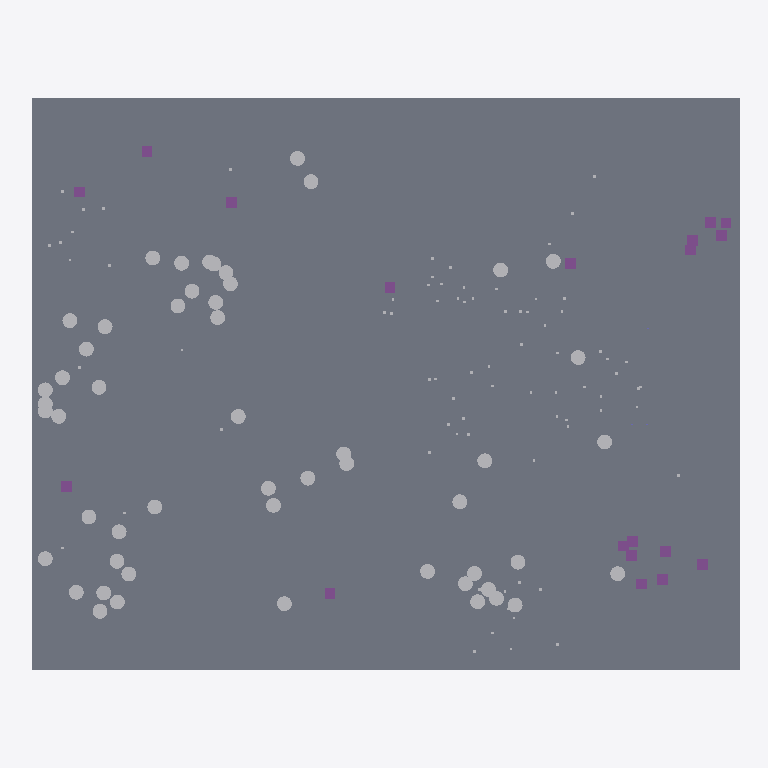
Plan cut of the same IFC building model at storey 'A20 grade' (level 0.00 m, cut at 1.40 m), seen from above with north up, elements coloured by IFC class: 53 other elements (light grey), 19 footings (purple), 1 slab (grey). Cut surfaces are drawn darker.
Extent 105.5 m × 85.0 m × 9.5 m (x, y, z). Storeys (1): A20 grade at 0.00 m. Elements (295): 155 IfcBuildingElementProxy, 53 IfcTank, 31 IfcPipeSegment, 19 IfcFooting, 18 IfcColumn, 16 IfcCableCarrierSegment, 2 IfcBeam, 1 IfcSlab.

HEADER;
FILE_DESCRIPTION(('ViewDefinition [ReferenceView]'),'2;1');
FILE_NAME('VR-DEMO-001-AWP-A20.ifc','2026-08-26T08:00:00',('VissRad'),('Synthetic demo data'),'VissRad model_seed.py','VissRad','');
FILE_SCHEMA(('IFC4'));
ENDSEC;
DATA;
#7=IFCPROJECT('00hI$aDnc62ymFG7S_ITch',$,'VR-DEMO-001 synthetic AWP model, area A20','Synthetic demo model - not a real facility',$,$,$,(#5),#2);
#11=IFCSITE('24WN4evk4OAfbcwRGepIdP',$,'Demo site',$,$,#10,$,$,.ELEMENT.,$,$,$,$,$);
#15=IFCBUILDINGSTOREY('2VNF4AMs1d3SUB$5q$VgrX',$,'A20 grade',$,$,#14,$,$,.ELEMENT.,0.0);
#2950=IFCSLAB('3XNFjPueQrPTHWO6fKTWg0',$,'A20 paving',$,$,#2947,#2949,'',.BASESLAB.);
#1480=IFCTANK('1vXDNEckDTE$lVQW5zGdHs',$,'Equipment A20-EQ-0022',$,$,#1477,#1479,'A20-EQ-0022',.VESSEL.);
#238=IFCTANK('0lot4Q8rZiWWh5Nj4MXy5F',$,'Equipment A20-EQ-0003',$,$,#235,#237,'A20-EQ-0003',.VESSEL.);
#2370=IFCTANK('14SIhKqBE5Perb7FLSiWm0',$,'Equipment A20-EQ-0049',$,$,#2367,#2369,'A20-EQ-0049',.VESSEL.);
#228=IFCTANK('2htqRdsT3pS_k6aDYkGY$B',$,'Equipment A20-EQ-0002',$,$,#225,#227,'A20-EQ-0002',.VESSEL.);
#1500=IFCTANK('102KgzKqoZakHVE4Ow5My3',$,'Equipment A20-EQ-0024',$,$,#1497,#1499,'A20-EQ-0024',.VESSEL.);
#1510=IFCTANK('0zXS7IKE2avU9gCpJAxBXn',$,'Equipment A20-EQ-0025',$,$,#1507,#1509,'A20-EQ-0025',.VESSEL.);
#1560=IFCTANK('3FF62iMRvI4IKh1lqvTiGR',$,'Equipment A20-EQ-0030',$,$,#1557,#1559,'A20-EQ-0030',.VESSEL.);
#2250=IFCTANK('23Ru7G11op4aZAyRAXFqlY',$,'Equipment A20-EQ-0037',$,$,#2247,#2249,'A20-EQ-0037',.VESSEL.);
#2400=IFCTANK('3$Rlaw6AC8TfGyl3xllzUS',$,'Equipment A20-EQ-0052',$,$,#2397,#2399,'A20-EQ-0052',.VESSEL.);
#248=IFCTANK('2fUeN8VCN4hmgNI77b2LuD',$,'Equipment A20-EQ-0004',$,$,#245,#247,'A20-EQ-0004',.VESSEL.);
#338=IFCTANK('1BQr27y0vMrWUXEq_LaBrU',$,'Equipment A20-EQ-0013',$,$,#335,#337,'A20-EQ-0013',.VESSEL.);
#418=IFCTANK('3rMZOnl_vbn9I46cOhBWnh',$,'Equipment A20-EQ-0021',$,$,#415,#417,'A20-EQ-0021',.VESSEL.);
#1540=IFCTANK('0ELkf0471ii7xyEXe489uw',$,'Equipment A20-EQ-0028',$,$,#1537,#1539,'A20-EQ-0028',.VESSEL.);
#268=IFCTANK('33UeKnHH9mTUOE9xPZw0LC',$,'Equipment A20-EQ-0006',$,$,#265,#267,'A20-EQ-0006',.VESSEL.);
#288=IFCTANK('1muWFcgtIS8ircjd6QRgrE',$,'Equipment A20-EQ-0008',$,$,#285,#287,'A20-EQ-0008',.VESSEL.);
#388=IFCTANK('2M0EU4fh0wMr1iyHgj2TRC',$,'Equipment A20-EQ-0018',$,$,#385,#387,'A20-EQ-0018',.VESSEL.);
#1580=IFCTANK('24VhitFJz7wVDwUE3GhiZT',$,'Equipment A20-EQ-0032',$,$,#1577,#1579,'A20-EQ-0032',.VESSEL.);
#2260=IFCTANK('3iZ9lknBEH5EqRHHpgwXey',$,'Equipment A20-EQ-0038',$,$,#2257,#2259,'A20-EQ-0038',.VESSEL.);
#2270=IFCTANK('0SKMf67TUbDZmD71uTNAw7',$,'Equipment A20-EQ-0039',$,$,#2267,#2269,'A20-EQ-0039',.VESSEL.);
#2280=IFCTANK('3qNK7ZLBwu3PueMJ9oyf2X',$,'Equipment A20-EQ-0040',$,$,#2277,#2279,'A20-EQ-0040',.VESSEL.);
#2290=IFCTANK('2vSsaizTo7dg9fb6hql1Wu',$,'Equipment A20-EQ-0041',$,$,#2287,#2289,'A20-EQ-0041',.VESSEL.);
#2300=IFCTANK('0Yfcr5n7bUz6VsH8yoawQa',$,'Equipment A20-EQ-0042',$,$,#2297,#2299,'A20-EQ-0042',.VESSEL.);
#2320=IFCTANK('1XCIHjUfcCr__2WvOSCmEB',$,'Equipment A20-EQ-0044',$,$,#2317,#2319,'A20-EQ-0044',.VESSEL.);
#218=IFCTANK('3Q$9saBnZgKikP_PTG60lG',$,'Equipment A20-EQ-0001',$,$,#215,#217,'A20-EQ-0001',.VESSEL.);
#308=IFCTANK('2Zfxhee7tM0pVgD3znqn0h',$,'Equipment A20-EQ-0010',$,$,#305,#307,'A20-EQ-0010',.VESSEL.);
#298=IFCTANK('3lK7$TkFuzz_IOI3x_k6Iq',$,'Equipment A20-EQ-0009',$,$,#295,#297,'A20-EQ-0009',.VESSEL.);
#1590=IFCTANK('0i5VEjXKyeW_1xVSE54F7B',$,'Equipment A20-EQ-0033',$,$,#1587,#1589,'A20-EQ-0033',.VESSEL.);
#1600=IFCTANK('2IRQO$KY3OF2_Pk0PhcYqo',$,'Equipment A20-EQ-0034',$,$,#1597,#1599,'A20-EQ-0034',.VESSEL.);
#2390=IFCTANK('0Bxf1gXi$N7LTrnJeWPwXM',$,'Equipment A20-EQ-0051',$,$,#2387,#2389,'A20-EQ-0051',.VESSEL.);
#278=IFCTANK('0Wbb4u3y5Did3k_IpXKRwL',$,'Equipment A20-EQ-0007',$,$,#275,#277,'A20-EQ-0007',.VESSEL.);
#328=IFCTANK('3JoMzpy_KULVITFM7rAQm1',$,'Equipment A20-EQ-0012',$,$,#325,#327,'A20-EQ-0012',.VESSEL.);
#1490=IFCTANK('07MbcPUmexgBqRMdaESDaI',$,'Equipment A20-EQ-0023',$,$,#1487,#1489,'A20-EQ-0023',.VESSEL.);
#1570=IFCTANK('2n8u54gf0ZIE5M_IjVT$mq',$,'Equipment A20-EQ-0031',$,$,#1567,#1569,'A20-EQ-0031',.VESSEL.);
#2240=IFCTANK('27BQg1vQP41cc2LlZ1xSJo',$,'Equipment A20-EQ-0036',$,$,#2237,#2239,'A20-EQ-0036',.VESSEL.);
#2310=IFCTANK('2Qjxiwbb1otiydt8meLQTd',$,'Equipment A20-EQ-0043',$,$,#2307,#2309,'A20-EQ-0043',.VESSEL.);
#2340=IFCTANK('0k5Tdz$JhysNTIFqRJoUko',$,'Equipment A20-EQ-0046',$,$,#2337,#2339,'A20-EQ-0046',.VESSEL.);
#2360=IFCTANK('2wCcgb0b9IZAq099OI6teh',$,'Equipment A20-EQ-0048',$,$,#2357,#2359,'A20-EQ-0048',.VESSEL.);
#318=IFCTANK('1PT814RDnE7rUSNtemYtDT',$,'Equipment A20-EQ-0011',$,$,#315,#317,'A20-EQ-0011',.VESSEL.);
#348=IFCTANK('3dKNS8TwUq_y_n$gznTrIL',$,'Equipment A20-EQ-0014',$,$,#345,#347,'A20-EQ-0014',.VESSEL.);
#368=IFCTANK('3$VY2XTtdzr01HSV96gkW6',$,'Equipment A20-EQ-0016',$,$,#365,#367,'A20-EQ-0016',.VESSEL.);
#408=IFCTANK('0StHXPK1Kb2fwL6PQaP05j',$,'Equipment A20-EQ-0020',$,$,#405,#407,'A20-EQ-0020',.VESSEL.);
#1530=IFCTANK('0RYTt$3nXyVDiPTT_65eRm',$,'Equipment A20-EQ-0027',$,$,#1527,#1529,'A20-EQ-0027',.VESSEL.);
#2350=IFCTANK('3vefQPrIVGQmf$wBGQ3_sn',$,'Equipment A20-EQ-0047',$,$,#2347,#2349,'A20-EQ-0047',.VESSEL.);
#2380=IFCTANK('1juZFjE8vdVN0qDyJeXBZr',$,'Equipment A20-EQ-0050',$,$,#2377,#2379,'A20-EQ-0050',.VESSEL.);
#2410=IFCTANK('15Yn5rCYfRIF2Yw6n5hKWF',$,'Equipment A20-EQ-0053',$,$,#2407,#2409,'A20-EQ-0053',.VESSEL.);
#358=IFCTANK('3eQby4Qrs$$Cjd09bT9$8N',$,'Equipment A20-EQ-0015',$,$,#355,#357,'A20-EQ-0015',.VESSEL.);
#1520=IFCTANK('14cMT5w9HJyG_rd0h_3$P5',$,'Equipment A20-EQ-0026',$,$,#1517,#1519,'A20-EQ-0026',.VESSEL.);
#2330=IFCTANK('0hlU2O1I5t8lzeXXpWNFgC',$,'Equipment A20-EQ-0045',$,$,#2327,#2329,'A20-EQ-0045',.VESSEL.);
#1550=IFCTANK('0f2hTx1UL7QArHDu1wP_b3',$,'Equipment A20-EQ-0029',$,$,#1547,#1549,'A20-EQ-0029',.VESSEL.);
#378=IFCTANK('0a59SK16Y2axBiMXhT8KYU',$,'Equipment A20-EQ-0017',$,$,#375,#377,'A20-EQ-0017',.VESSEL.);
#258=IFCTANK('08FCVdmO33mv9T$Xdc7VaP',$,'Equipment A20-EQ-0005',$,$,#255,#257,'A20-EQ-0005',.VESSEL.);
#38=IFCFOOTING('3ziLrlY7wndtLmZut7F6oR',$,'Foundation A20-FDN-0002',$,$,#35,#37,'A20-FDN-0002',.PAD_FOOTING.);
#58=IFCFOOTING('2HI_HYv5GycQa0LfNiNL6R',$,'Foundation A20-FDN-0004',$,$,#55,#57,'A20-FDN-0004',.PAD_FOOTING.);
#78=IFCFOOTING('3ELF142O8HMRlCQzT_yjwk',$,'Foundation A20-FDN-0006',$,$,#75,#77,'A20-FDN-0006',.PAD_FOOTING.);
#118=IFCFOOTING('2awhPtXegYzy9CyUq5fSDo',$,'Foundation A20-FDN-0010',$,$,#115,#117,'A20-FDN-0010',.PAD_FOOTING.);
#2060=IFCFOOTING('1aLrYNr8haoFhRgOhpycRA',$,'Foundation A20-FDN-0011',$,$,#2057,#2059,'A20-FDN-0011',.PAD_FOOTING.);
#2110=IFCFOOTING('21m64geeEsBRAwGTJnEv9i',$,'Foundation A20-FDN-0016',$,$,#2107,#2109,'A20-FDN-0016',.PAD_FOOTING.);
#2120=IFCFOOTING('3Xat1mbhqNIvCpscyMT_Vx',$,'Foundation A20-FDN-0017',$,$,#2117,#2119,'A20-FDN-0017',.PAD_FOOTING.);
#2130=IFCFOOTING('2dmYH9DQJ$TdPq5YsDg_3i',$,'Foundation A20-FDN-0018',$,$,#2127,#2129,'A20-FDN-0018',.PAD_FOOTING.);
#68=IFCFOOTING('0P1keZXfZE1he45BrDKzQU',$,'Foundation A20-FDN-0005',$,$,#65,#67,'A20-FDN-0005',.PAD_FOOTING.);
#108=IFCFOOTING('2zfBfunAabiGvTEl8T0mHo',$,'Foundation A20-FDN-0009',$,$,#105,#107,'A20-FDN-0009',.PAD_FOOTING.);
#98=IFCFOOTING('3ghMLxZfpqNiIpTT9n2Dmf',$,'Foundation A20-FDN-0008',$,$,#95,#97,'A20-FDN-0008',.PAD_FOOTING.);
#88=IFCFOOTING('1fJUeYpyDXn9Zj99d4I7bn',$,'Foundation A20-FDN-0007',$,$,#85,#87,'A20-FDN-0007',.PAD_FOOTING.);
#2070=IFCFOOTING('08fkM2sup5R9Ctf3cCWJFA',$,'Foundation A20-FDN-0012',$,$,#2067,#2069,'A20-FDN-0012',.PAD_FOOTING.);
#2080=IFCFOOTING('3ygT8OYPVKFyI3TqHazY8w',$,'Foundation A20-FDN-0013',$,$,#2077,#2079,'A20-FDN-0013',.PAD_FOOTING.);
#2100=IFCFOOTING('0gUcRbP6hIkq5bTFNkcAC2',$,'Foundation A20-FDN-0015',$,$,#2097,#2099,'A20-FDN-0015',.PAD_FOOTING.);
#2090=IFCFOOTING('0FWLD6lcGkUjwaugeWKi6_',$,'Foundation A20-FDN-0014',$,$,#2087,#2089,'A20-FDN-0014',.PAD_FOOTING.);
#2140=IFCFOOTING('3umzx0iVviEZSLCCtPpUYo',$,'Foundation A20-FDN-0019',$,$,#2137,#2139,'A20-FDN-0019',.PAD_FOOTING.);
#28=IFCFOOTING('1xT6AdTHC0mvSo$$Sl1Eok',$,'Foundation A20-FDN-0001',$,$,#25,#27,'A20-FDN-0001',.PAD_FOOTING.);
#1610=IFCTANK('3Uk9IBlULlQJ0vow9c9mbh',$,'Equipment A20-EQ-0035',$,$,#1607,#1609,'A20-EQ-0035',.VESSEL.);
#48=IFCFOOTING('2CFSS8EG_EgdR9HZn6f2ZT',$,'Foundation A20-FDN-0003',$,$,#45,#47,'A20-FDN-0003',.PAD_FOOTING.);
#398=IFCTANK('32222YQMxtHmUkdFg1odkj',$,'Equipment A20-EQ-0019',$,$,#395,#397,'A20-EQ-0019',.VESSEL.);
ENDSEC;
